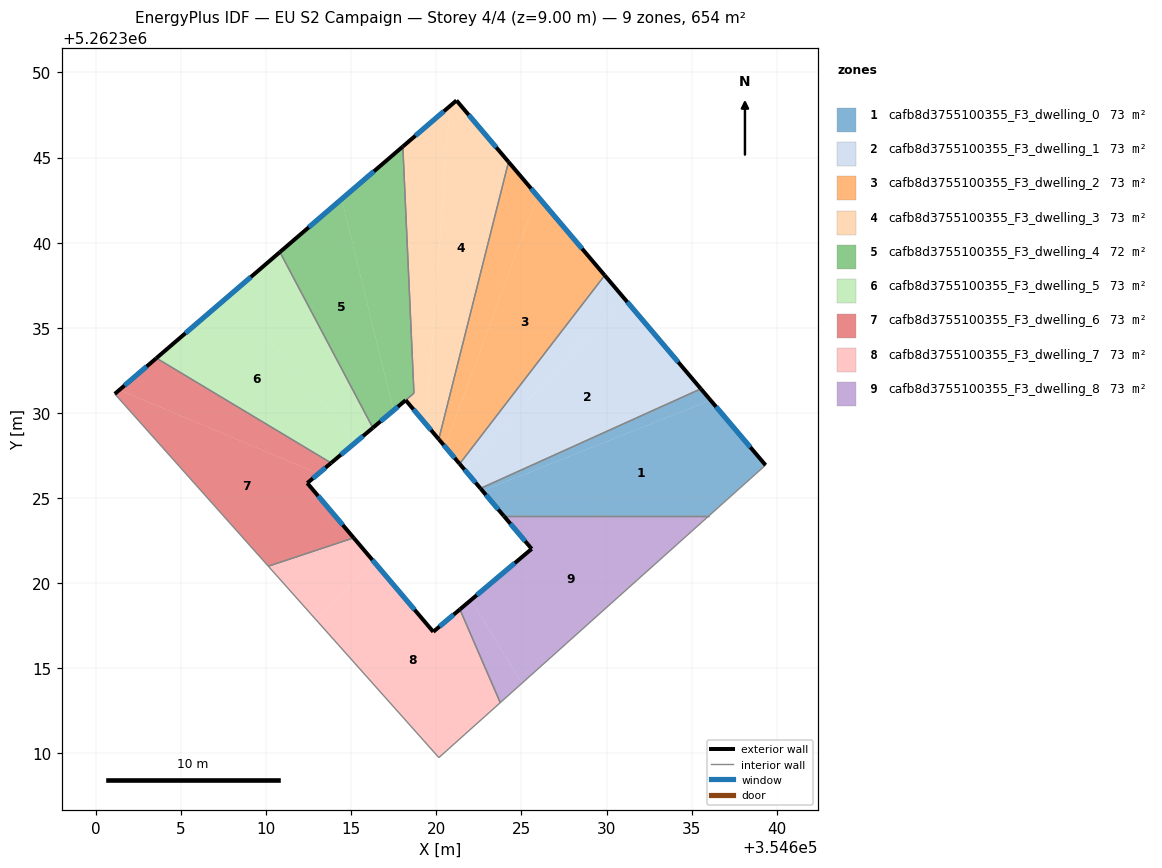
=== STOREY PLAN SPEC (per zone: floor XY polygon, exterior-wall plan segments, windows/doors) ===
zone 1: cafb8d3755100355_F3_dwelling_0  (72.6 m²)
  floor: (354636.11, 5262330.75) (354639.34, 5262326.93) (354636.01, 5262323.94) (354623.97, 5262323.94) (354622.72, 5262325.42)
  floor: (354635.54, 5262331.41) (354636.11, 5262330.75) (354622.72, 5262325.42) (354622.59, 5262325.56)
  exterior wall: (354622.59, 5262325.56) – (354623.97, 5262323.94)  [2.1 m]
    window: (354622.92, 5262325.18) – (354623.64, 5262324.32)  [1.8 m²]
  exterior wall: (354639.34, 5262326.93) – (354635.54, 5262331.41)  [5.9 m]
    window: (354638.45, 5262327.98) – (354636.43, 5262330.36)  [5.0 m²]
  interior walls: 3
zone 2: cafb8d3755100355_F3_dwelling_1  (72.6 m²)
  floor: (354631.02, 5262336.75) (354635.54, 5262331.41) (354622.59, 5262325.56) (354621.61, 5262326.72)
  floor: (354629.89, 5262338.08) (354631.02, 5262336.75) (354621.61, 5262326.72) (354621.37, 5262327.01)
  exterior wall: (354621.37, 5262327.01) – (354622.59, 5262325.56)  [1.9 m]
    window: (354621.66, 5262326.67) – (354622.31, 5262325.90)  [1.6 m²]
  exterior wall: (354635.54, 5262331.41) – (354629.89, 5262338.08)  [8.7 m]
    window: (354634.22, 5262332.98) – (354631.22, 5262336.51)  [7.4 m²]
  interior walls: 2
zone 3: cafb8d3755100355_F3_dwelling_2  (72.6 m²)
  floor: (354625.94, 5262342.75) (354629.89, 5262338.08) (354621.37, 5262327.01) (354620.51, 5262328.02)
  floor: (354624.24, 5262344.74) (354625.94, 5262342.75) (354620.51, 5262328.02) (354620.15, 5262328.45)
  exterior wall: (354620.15, 5262328.45) – (354621.37, 5262327.01)  [1.9 m]
    window: (354620.43, 5262328.11) – (354621.08, 5262327.35)  [1.6 m²]
  exterior wall: (354629.89, 5262338.08) – (354624.24, 5262344.75)  [8.7 m]
    window: (354628.57, 5262339.65) – (354625.57, 5262343.18)  [7.4 m²]
  interior walls: 2
zone 4: cafb8d3755100355_F3_dwelling_3  (72.9 m²)
  floor: (354621.18, 5262348.35) (354624.24, 5262344.74) (354620.15, 5262328.45) (354619.41, 5262329.32) (354620.79, 5262348.01)
  floor: (354620.79, 5262348.01) (354619.41, 5262329.32) (354618.20, 5262330.75) (354618.69, 5262331.16) (354618.03, 5262345.65)
  exterior wall: (354621.18, 5262348.35) – (354618.03, 5262345.65)  [4.2 m]
    window: (354620.45, 5262347.72) – (354618.77, 5262346.28)  [3.5 m²]
  exterior wall: (354624.24, 5262344.75) – (354621.18, 5262348.35)  [4.7 m]
    window: (354623.52, 5262345.59) – (354621.90, 5262347.51)  [4.0 m²]
  exterior wall: (354618.20, 5262330.75) – (354620.15, 5262328.45)  [3.0 m]
    window: (354618.66, 5262330.21) – (354619.69, 5262328.99)  [2.5 m²]
  interior walls: 3
zone 5: cafb8d3755100355_F3_dwelling_4  (72.4 m²)
  floor: (354618.03, 5262345.65) (354618.69, 5262331.16) (354617.49, 5262330.15) (354614.44, 5262342.56)
  floor: (354614.44, 5262342.56) (354617.49, 5262330.15) (354616.27, 5262329.12) (354610.81, 5262339.45)
  exterior wall: (354616.27, 5262329.12) – (354618.20, 5262330.74)  [2.5 m]
    window: (354616.72, 5262329.50) – (354617.75, 5262330.36)  [2.1 m²]
  exterior wall: (354618.03, 5262345.65) – (354610.81, 5262339.45)  [9.5 m]
    window: (354616.34, 5262344.19) – (354612.51, 5262340.90)  [8.0 m²]
  interior walls: 3
zone 6: cafb8d3755100355_F3_dwelling_5  (72.6 m²)
  floor: (354607.91, 5262336.96) (354615.30, 5262328.30) (354613.82, 5262327.06) (354603.56, 5262333.22)
  floor: (354610.81, 5262339.45) (354616.27, 5262329.12) (354615.30, 5262328.30) (354607.91, 5262336.96)
  exterior wall: (354613.82, 5262327.06) – (354616.27, 5262329.12)  [3.2 m]
    window: (354614.40, 5262327.54) – (354615.70, 5262328.64)  [2.7 m²]
  exterior wall: (354610.81, 5262339.45) – (354603.56, 5262333.22)  [9.6 m]
    window: (354609.11, 5262337.98) – (354605.26, 5262334.68)  [8.1 m²]
  interior walls: 2
zone 7: cafb8d3755100355_F3_dwelling_6  (72.6 m²)
  floor: (354613.82, 5262327.06) (354613.08, 5262326.43) (354601.38, 5262331.35) (354603.56, 5262333.22)
  floor: (354613.08, 5262326.43) (354612.42, 5262325.88) (354615.15, 5262322.66) (354610.13, 5262320.99) (354601.11, 5262331.12) (354601.38, 5262331.35)
  exterior wall: (354612.42, 5262325.88) – (354613.82, 5262327.06)  [1.8 m]
    window: (354612.75, 5262326.15) – (354613.49, 5262326.78)  [1.5 m²]
  exterior wall: (354615.15, 5262322.66) – (354612.42, 5262325.88)  [4.2 m]
    window: (354614.51, 5262323.41) – (354613.06, 5262325.12)  [3.6 m²]
  exterior wall: (354603.56, 5262333.22) – (354601.11, 5262331.12)  [3.2 m]
    window: (354602.98, 5262332.72) – (354601.69, 5262331.61)  [2.7 m²]
  interior walls: 3
zone 8: cafb8d3755100355_F3_dwelling_7  (72.6 m²)
  floor: (354615.15, 5262322.66) (354616.32, 5262321.27) (354612.91, 5262317.87) (354610.13, 5262320.99)
  floor: (354621.39, 5262318.46) (354623.76, 5262312.98) (354620.15, 5262309.75) (354612.91, 5262317.87) (354616.32, 5262321.27) (354619.82, 5262317.14)
  exterior wall: (354619.82, 5262317.14) – (354615.15, 5262322.66)  [7.2 m]
    window: (354618.72, 5262318.44) – (354616.24, 5262321.36)  [6.1 m²]
  exterior wall: (354621.39, 5262318.46) – (354619.82, 5262317.14)  [2.0 m]
    window: (354621.02, 5262318.15) – (354620.19, 5262317.45)  [1.7 m²]
  interior walls: 4
zone 9: cafb8d3755100355_F3_dwelling_8  (72.6 m²)
  floor: (354622.04, 5262319.01) (354625.03, 5262314.12) (354623.76, 5262312.98) (354621.39, 5262318.46)
  floor: (354636.01, 5262323.94) (354625.03, 5262314.12) (354622.04, 5262319.01) (354625.60, 5262322.01) (354623.97, 5262323.94)
  exterior wall: (354625.60, 5262322.01) – (354621.39, 5262318.46)  [5.5 m]
    window: (354624.61, 5262321.18) – (354622.38, 5262319.29)  [4.7 m²]
  exterior wall: (354623.97, 5262323.94) – (354625.60, 5262322.01)  [2.5 m]
    window: (354624.35, 5262323.49) – (354625.22, 5262322.47)  [2.1 m²]
  interior walls: 3

=== DERIVED (storey summary) ===
Building: EU S2 Campaign
Storey: 4 of 4  (floor level z = 9.00 m)
Storey gross floor area: 653.5 m²
Zones on this storey: 9
  - cafb8d3755100355_F3_dwelling_0: floor 72.6 m²; exterior wall 8.0 m (24.0 m²); 2 window(s) 6.8 m²; WWR 28.1%
  - cafb8d3755100355_F3_dwelling_1: floor 72.6 m²; exterior wall 10.6 m (31.9 m²); 2 window(s) 9.0 m²; WWR 28.1%
  - cafb8d3755100355_F3_dwelling_2: floor 72.6 m²; exterior wall 10.6 m (31.9 m²); 2 window(s) 9.0 m²; WWR 28.1%
  - cafb8d3755100355_F3_dwelling_3: floor 72.9 m²; exterior wall 11.9 m (35.7 m²); 3 window(s) 10.0 m²; WWR 28.1%
  - cafb8d3755100355_F3_dwelling_4: floor 72.4 m²; exterior wall 12.0 m (36.1 m²); 2 window(s) 10.2 m²; WWR 28.1%
  - cafb8d3755100355_F3_dwelling_5: floor 72.6 m²; exterior wall 12.8 m (38.3 m²); 2 window(s) 10.8 m²; WWR 28.1%
  - cafb8d3755100355_F3_dwelling_6: floor 72.6 m²; exterior wall 9.3 m (27.8 m²); 3 window(s) 7.8 m²; WWR 28.1%
  - cafb8d3755100355_F3_dwelling_7: floor 72.6 m²; exterior wall 9.3 m (27.8 m²); 2 window(s) 7.8 m²; WWR 28.1%
  - cafb8d3755100355_F3_dwelling_8: floor 72.6 m²; exterior wall 8.0 m (24.1 m²); 2 window(s) 6.8 m²; WWR 28.1%
Zone adjacency (shared interzone walls):
  - cafb8d3755100355_F3_dwelling_0 ↔ cafb8d3755100355_F3_dwelling_1
  - cafb8d3755100355_F3_dwelling_0 ↔ cafb8d3755100355_F3_dwelling_8
  - cafb8d3755100355_F3_dwelling_1 ↔ cafb8d3755100355_F3_dwelling_2
  - cafb8d3755100355_F3_dwelling_2 ↔ cafb8d3755100355_F3_dwelling_3
  - cafb8d3755100355_F3_dwelling_3 ↔ cafb8d3755100355_F3_dwelling_4
  - cafb8d3755100355_F3_dwelling_4 ↔ cafb8d3755100355_F3_dwelling_5
  - cafb8d3755100355_F3_dwelling_5 ↔ cafb8d3755100355_F3_dwelling_6
  - cafb8d3755100355_F3_dwelling_6 ↔ cafb8d3755100355_F3_dwelling_7
  - cafb8d3755100355_F3_dwelling_7 ↔ cafb8d3755100355_F3_dwelling_8